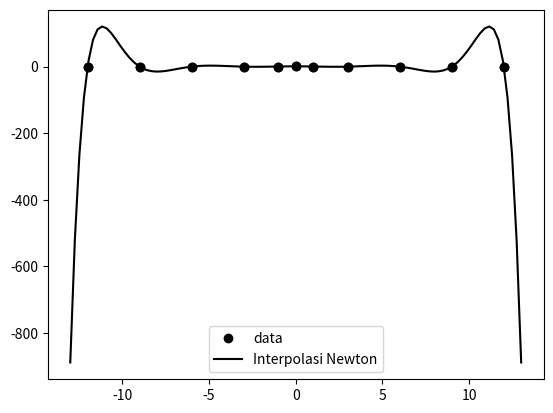

Python code for this plot:
import numpy as np
import matplotlib.pyplot as plt


def f(x):
    return 1/(1 + x**2)

titik_x = (-12, -9, -6, -3,-1,0,1, 3, 6, 9, 12)
titik_y = (f(-12),f(-9),f(-6),f(-3),f(-1),f(0),f(1), f(3), f(6), f(9), f(12) )
plt.plot(titik_x, titik_y, 'ok')
plt.show()
#titik_x = np.array([1, 3, 6, 10, 12])
#titik_y = np.array([1, 9, 36, 100, 144])

def interpolas_newton(x, y):
    n = len(x)

    # mengkonstruksi tabel array dan menempatkan nilai xy ke kolom pertama
    P = np.zeros((n, n + 1))
    P[:, 0] = x[:]
    P[:, 1] = y[:]

    # mengisi nilai ke dalam formulasi beda hingga
    for j in range(2, n + 1):
        for k in range(j - 1, n):
            P[k, j] = (P[k, j - 1] - P[k - 1, j - 1]) / (P[k, 0] - P[k - j + 1, 0])

    q = np.zeros(n)
    for l in range(0, n):
        q[l] = P[l, l + 1]
    return q

# Evaluasi polinomial
def poly(t, x, q):
    n = len(x)
    out = q[n - 1]
    for k in range(n - 2, -1, -1):
        out = out * (t - x[k]) + q[k]
    return out

# kalkulasi koefisien
b = interpolas_newton(titik_x, titik_y)
x_val = np.linspace(min(titik_x) - 1, max(titik_x) + 1, 100)
y_val = poly(x_val, titik_x, b)

# ploting grafik
plt.plot(titik_x, titik_y, color='black', marker='o', linestyle='', label='data')
plt.plot(x_val, y_val, color='black', linestyle='-', label='Interpolasi Newton')
plt.legend(loc='best')
plt.show()
